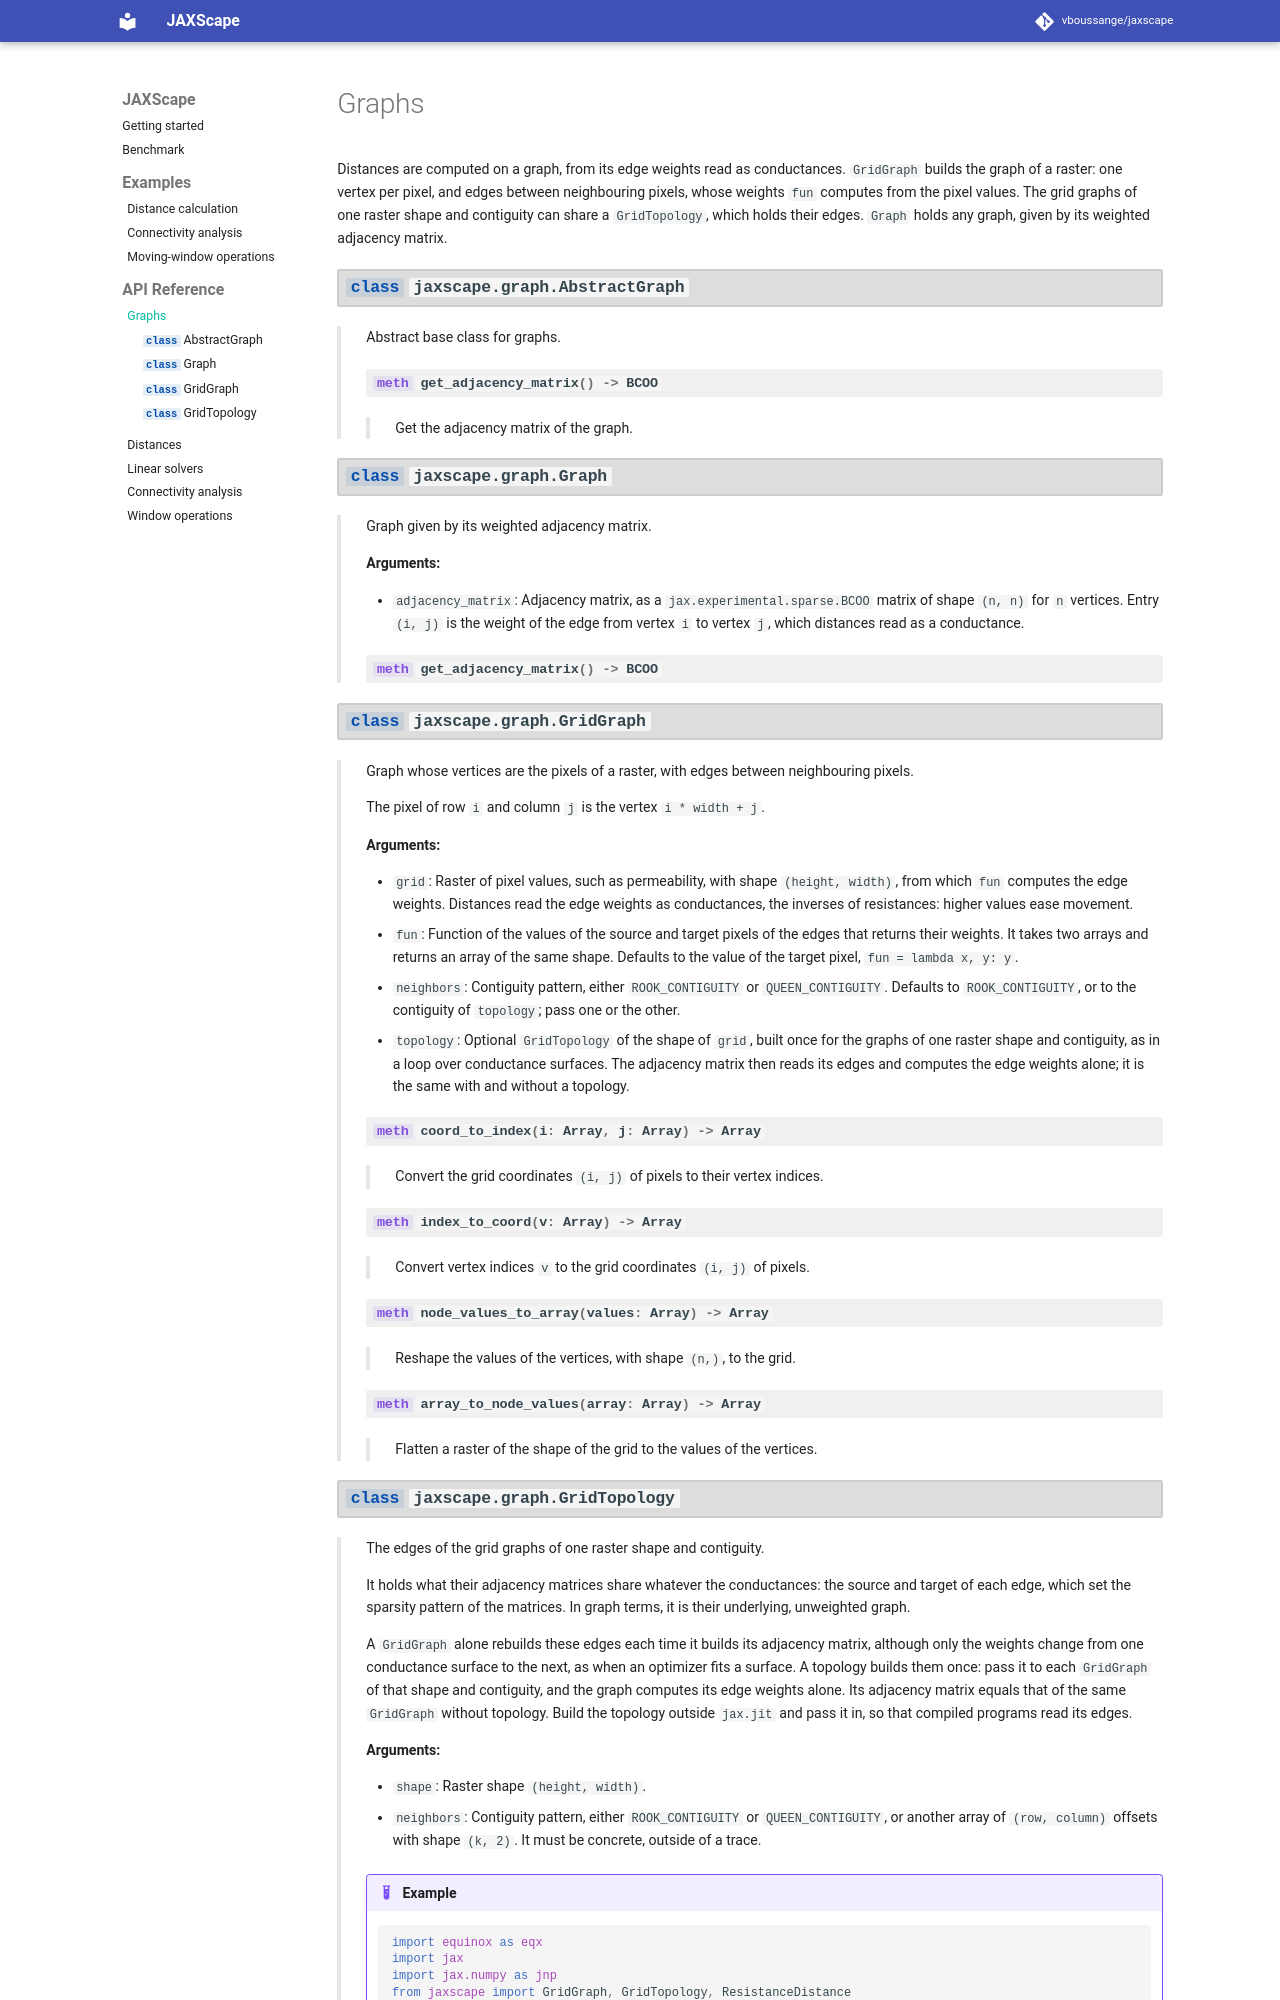

repository: vboussange/jaxscape · page: api/graphs/index.html · generator: mkdocs

# Graphs

Distances are computed on a graph, from its edge weights read as
conductances. `GridGraph` builds the graph of a raster: one vertex per pixel,
and edges between neighbouring pixels, whose weights `fun` computes from the
pixel values. The grid graphs of one raster shape and contiguity can share a
`GridTopology`, which holds their edges. `Graph` holds any graph, given by its
weighted adjacency matrix.

::: jaxscape.graph.AbstractGraph
    options:
      members:
        - get_adjacency_matrix

::: jaxscape.graph.Graph
    options:
      members:
        - get_adjacency_matrix
